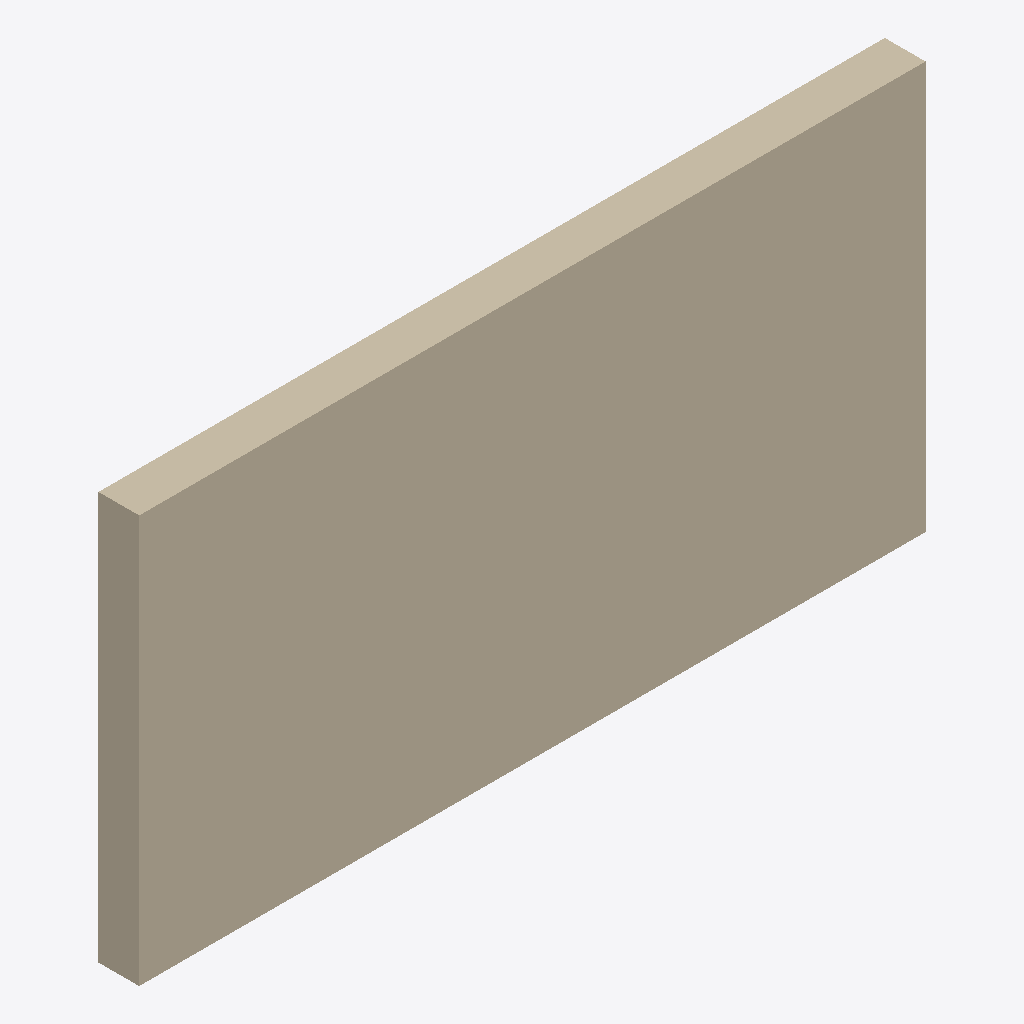
Isometric view of an IFC building model (IFC-SPF (STEP), schema IFC2X3, length unit millimetre), seen from the south-west, elements coloured by IFC class: 1 wall (beige).
Extent 5.8 m × 0.3 m × 3.0 m (x, y, z). Storeys (1): Ground Floor at 0.00 m. Elements (1): 1 IfcWall.

HEADER;
FILE_DESCRIPTION(('ViewDefinition [CoordinationView_V2.0, SurfaceGeometryAddOnView]','Option [Elements to export: Visible elements (on all stories)]','Option [Partial Structure Display: Entire Model]','Option [IFC Domain: All]','Option [Structural Function: All Elements]','Option [Convert Grid elements: On]','Option [Convert 2D symbols of Doors and Windows: Off]','[20 more]'),'2;1');
FILE_NAME('/Users/prm4/00__LocalWork/IFC PYTHON/Test_Wall.ifc','2025-02-27T18:03:45',('Architect'),('Building Designer Office'),'DDS_IFC v3.0','IFC file generated by Graphisoft Archicad 28.0.0','The authorising person');
FILE_SCHEMA(('IFC2X3'));
ENDSEC;
DATA;
#1=IFCPROJECT('344O7vICcwH8qAEnwJDjSU',#2,'Project',$,$,$,$,(#3),#6);
#32=IFCSITE('20FpTZCqJy2vhVJYtjuIce',#2,'Site',$,$,#51,$,$,.ELEMENT.,(47,33,34,920000),(19,3,17,172000),0.0,$,$);
#77=IFCBUILDING('00tMo7QcxqWdIGvc4sMN2A',#2,'Building',$,$,#71,$,$,.ELEMENT.,$,$,$);
#109=IFCBUILDINGSTOREY('1oZ0wPs_PE8ANCPg3bIs4j',#2,'Ground Floor',$,$,#86,$,$,.ELEMENT.,0.0);
#75=IFCWALL('2rHUuJK3NSJekUUPkJiff5',#2,'SW - 001',$,$,#92,#56,'B545EE13-5035-DC4E-8B9E-799B93B29A45');
ENDSEC;
